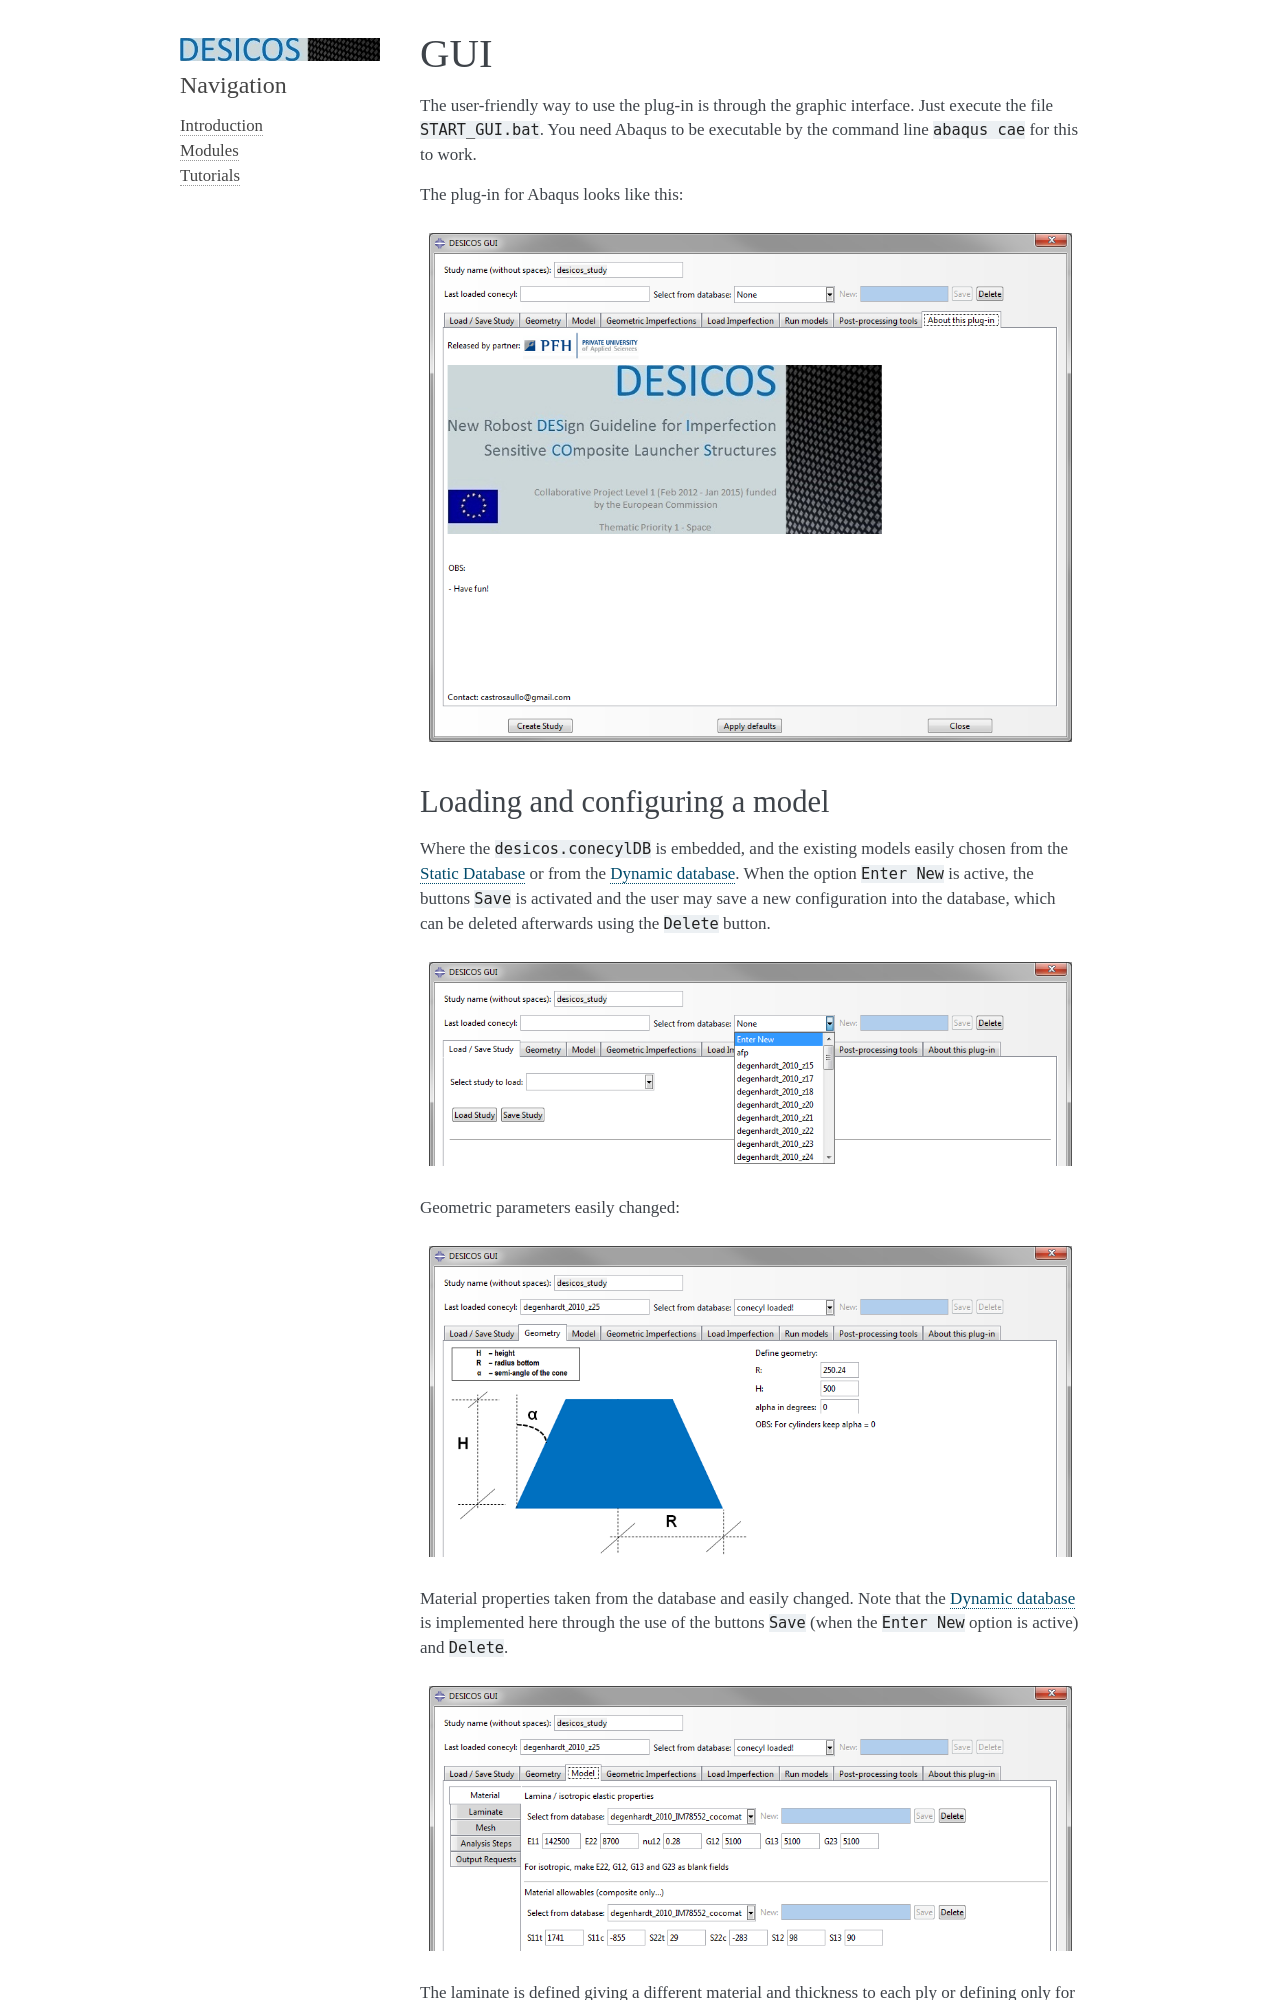

repository: saullocastro/desicos · page: tutorials/abaqus/gui.html · generator: sphinx

.. _gui:

GUI
===
The user-friendly way to use the plug-in is through the graphic interface.
Just execute the file ``START_GUI.bat``.
You need Abaqus to be executable by the command line ``abaqus cae``
for this to work.

The plug-in for Abaqus looks like this:

.. figure:: ../../../figures/modules/abaqus/gui/fig_01.png
